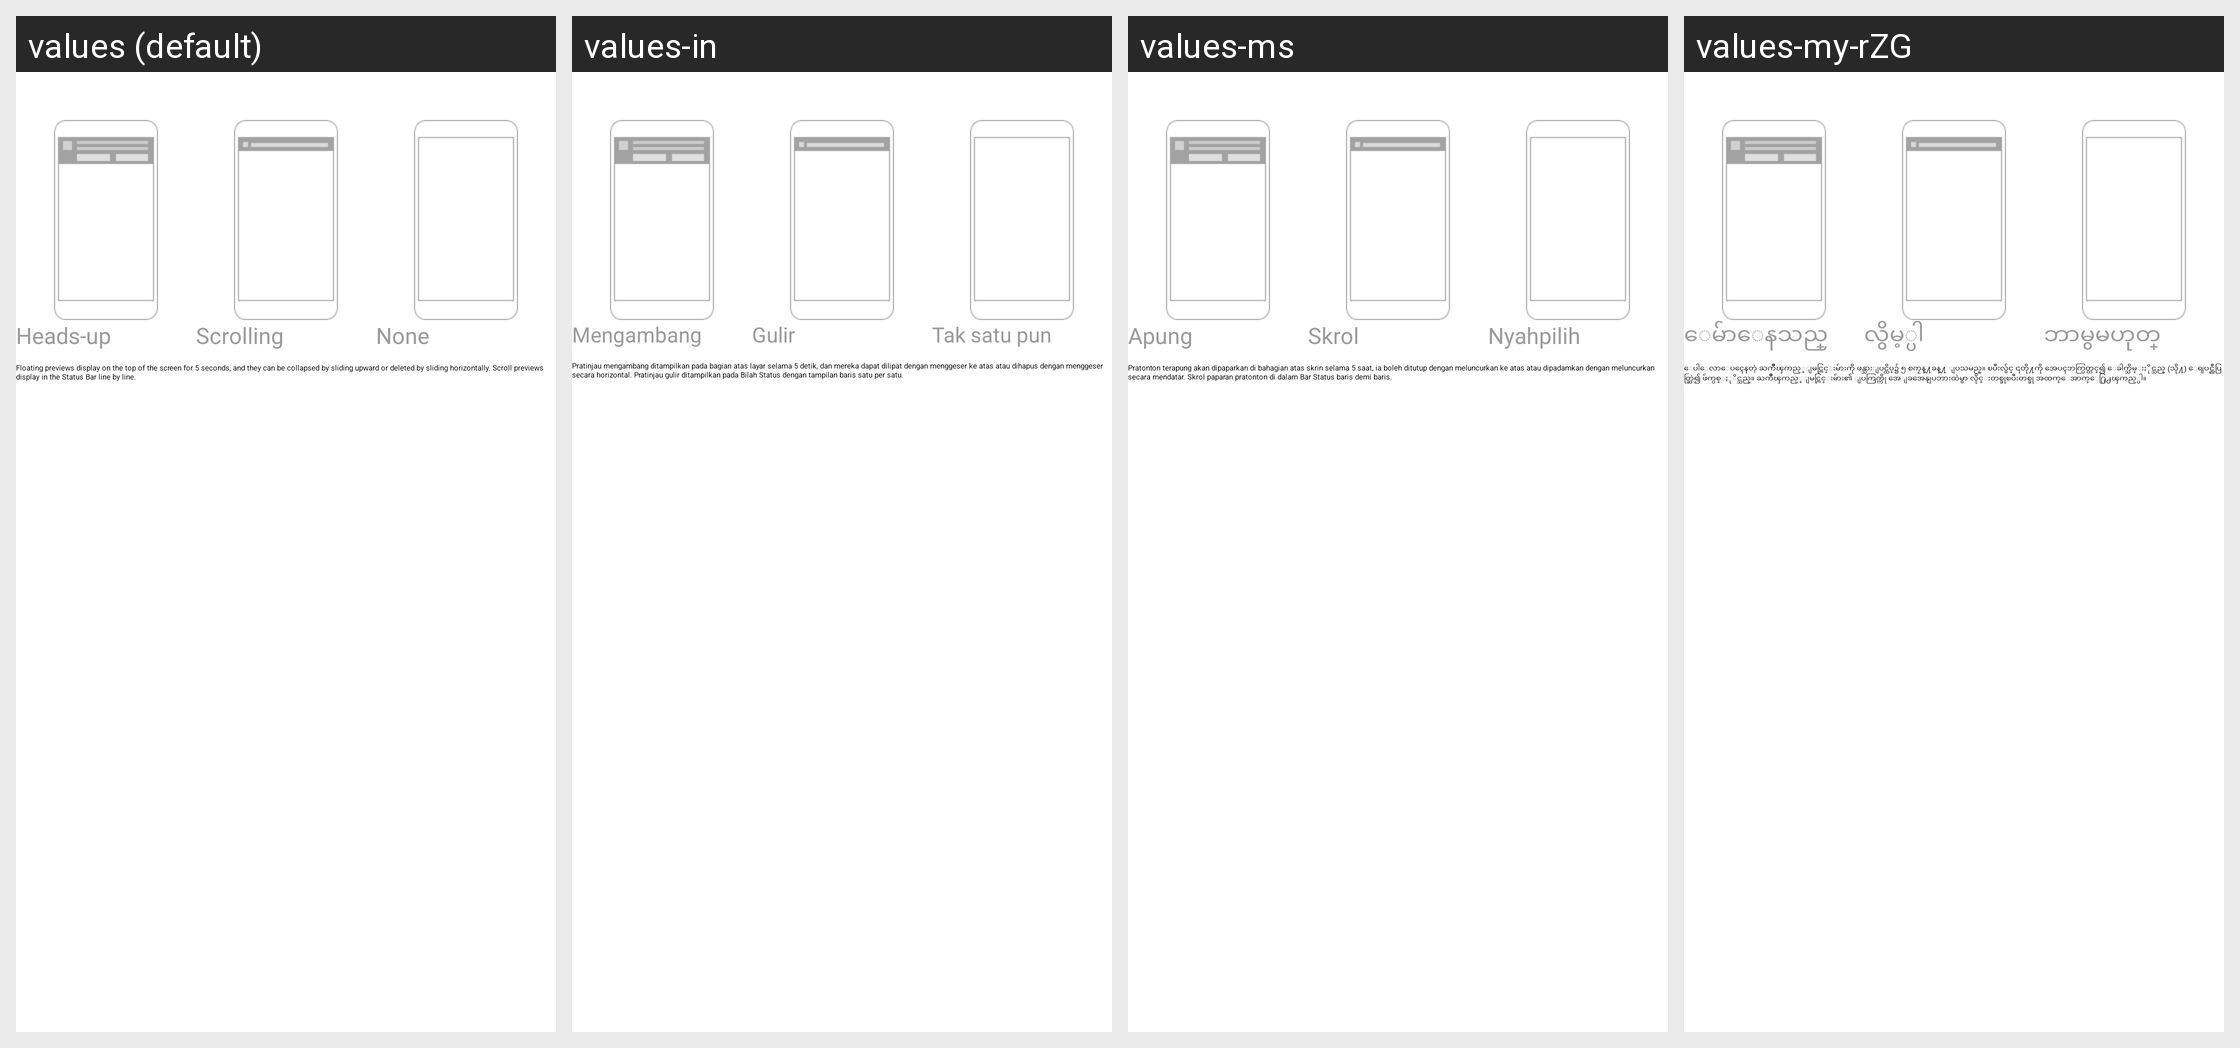

Here is an Android app screen in its default locale and in the app's own translations. Write out the translated-string differences for the strings that appear on this screen.
Android screen res/layout/vivo_notification_top_type_layout.xml rendered under 4 locales, left to right: values (default), values-in, values-ms, values-my-rZG. Device: Nexus 5 (rendered at 1080×1920; each locale shown at half size, 540×960, under a caption strip naming it); theme vivo_systemui_theme.
Other locales in the repository, not shown: values-ar, values-ar-rEG, values-as-rIN, values-bh-rMA, values-bn-rBD, values-gu-rIN, values-hi, values-km-rKH, values-kn-rIN, values-lo-rLA, values-ml-rIN, values-mr-rIN, values-ms-rMY, values-my-rMM, values-or-rIN, values-pa-rIN, values-ru, values-ta-rIN, values-te-rIN, values-th, values-tl, values-ur-rPK, values-vi, values-zh-rCN, values-zh-rHK, values-zh-rTW.
Strings drawn on this screen, with the default value and each locale's value (text and hints the layout hard-codes, and strings that could not be matched under every locale, appear in the picture but are not listed):

vivo_notification_tip_style_headsup
  values: Heads-up
  values-in: Mengambang
  values-ms: Apung
  values-my-rZG: ေမ်ာေနသည္

vivo_notification_tip_style_ticker
  values: Scrolling
  values-in: Gulir
  values-ms: Skrol
  values-my-rZG: လွိမ့္ပါ

interruption_level_none
  values: None
  values-in: Tak satu pun
  values-ms: Nyahpilih
  values-my-rZG: ဘာမွမဟုတ္

vivo_notification_tip_style_illustration
  values: Floating previews display on the top of the screen for 5 seconds, and they can be collapsed by sliding upward or deleted by sliding horizontally. Scroll previews display in the Status Bar line by line.
  values-in: Pratinjau mengambang ditampilkan pada bagian atas layar selama 5 detik, dan mereka dapat dilipat dengan menggeser ke atas atau dihapus dengan menggeser secara horizontal. Pratinjau gulir ditampilkan pada Bilah Status dengan tampilan baris satu per satu.
  values-ms: Pratonton terapung akan dipaparkan di bahagian atas skrin selama 5 saat, ia boleh ditutup dengan meluncurkan ke atas atau dipadamkan dengan meluncurkan secara mendatar. Skrol paparan pratonton di dalam Bar Status baris demi baris.
  values-my-rZG: ေပါေလာေပၚေနတဲ့ ႀကိဳၾကည့္ျမင္ကြင္းမ်ားကို ဖန္သားျပင္ထိပ္၌ ၅ စကၠန္႔ခန္႔ ျပသမည္။ ၿပီးလွ်င္ ၎တို႔ကို အေပၚဘက္ပြတ္တင္၍ ေခါက္သိမ္းႏိုင္သည္ (သို႔) ေရျပင္ညီပြတ္ဆြဲ၍ ဖ်က္ပစ္ႏုိင္သည္။ ႀကိဳၾကည့္ျမင္ကြင္းမ်ား၏ ျပကြက္ကို အေျခအေနျပဘားထဲမွာ လိုင္းတစ္ခုၿပီးတစ္ခု အထက္ေအာက္ေ႐ြ႕ၾကည့္ပါ။
